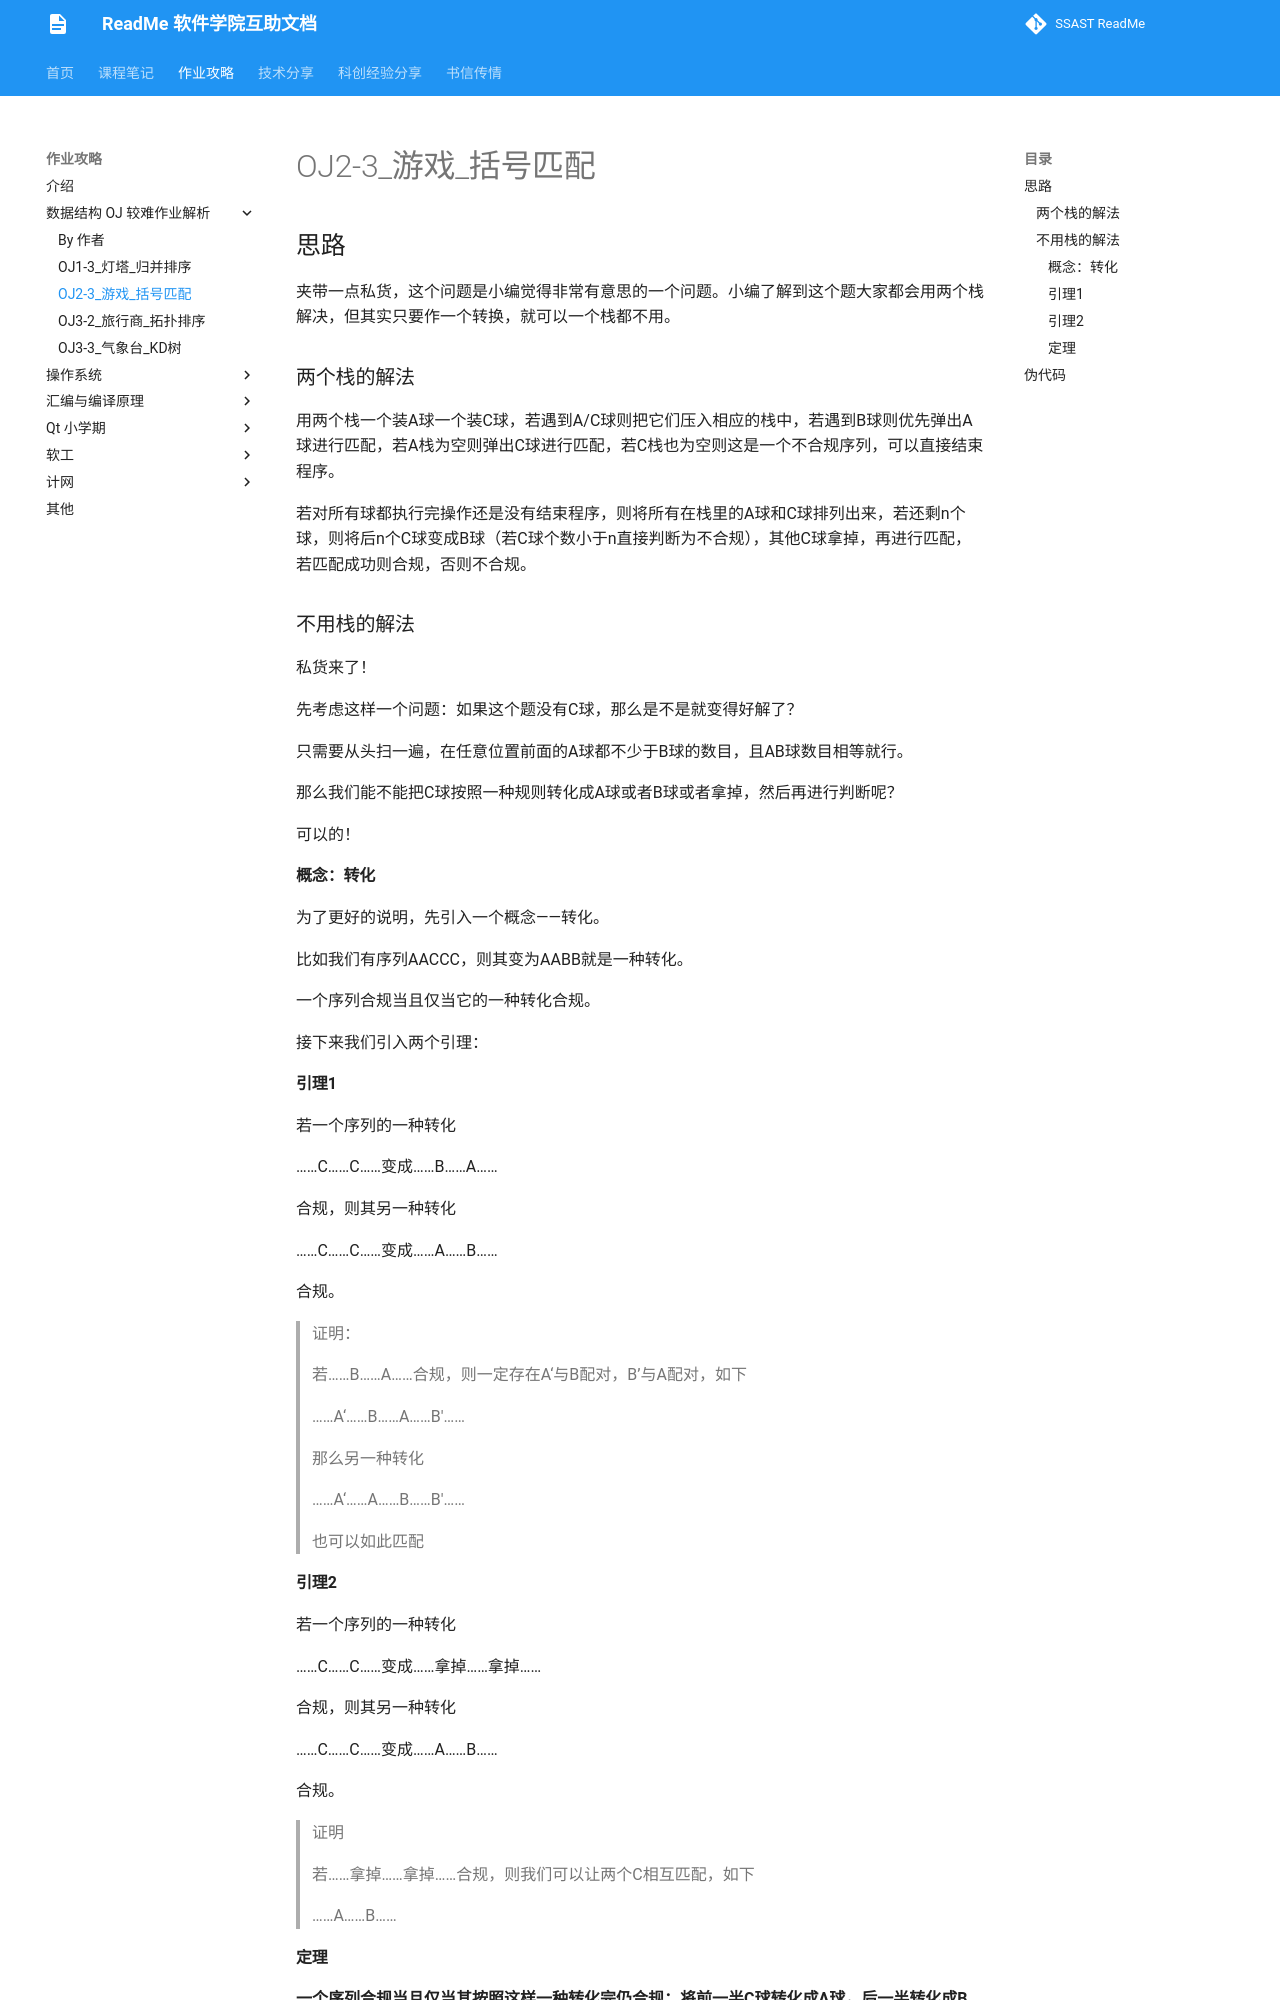

repository: ssast-readme/ssast-readme.github.io · page: homework/dsa-OJ/OJ2/OJ2-3/index.html · generator: mkdocs

## 思路

夹带一点私货，这个问题是小编觉得非常有意思的一个问题。小编了解到这个题大家都会用两个栈解决，但其实只要作一个转换，就可以一个栈都不用。

### 两个栈的解法

用两个栈一个装A球一个装C球，若遇到A/C球则把它们压入相应的栈中，若遇到B球则优先弹出A球进行匹配，若A栈为空则弹出C球进行匹配，若C栈也为空则这是一个不合规序列，可以直接结束程序。

若对所有球都执行完操作还是没有结束程序，则将所有在栈里的A球和C球排列出来，若还剩n个球，则将后n个C球变成B球（若C球个数小于n直接判断为不合规），其他C球拿掉，再进行匹配，若匹配成功则合规，否则不合规。

### 不用栈的解法

私货来了！

先考虑这样一个问题：如果这个题没有C球，那么是不是就变得好解了？

只需要从头扫一遍，在任意位置前面的A球都不少于B球的数目，且AB球数目相等就行。

那么我们能不能把C球按照一种规则转化成A球或者B球或者拿掉，然后再进行判断呢？

可以的！

#### 概念：转化

为了更好的说明，先引入一个概念——转化。

比如我们有序列AACCC，则其变为AABB就是一种转化。

一个序列合规当且仅当它的一种转化合规。

接下来我们引入两个引理：

#### 引理1

若一个序列的一种转化

……C……C……变成……B……A……

合规，则其另一种转化

……C……C……变成……A……B……

合规。

> 证明：
>
> 若……B……A……合规，则一定存在A‘与B配对，B’与A配对，如下
>
> ……A‘……B……A……B'……
>
> 那么另一种转化
>
> ……A‘……A……B……B'……
>
> 也可以如此匹配

#### 引理2

若一个序列的一种转化

……C……C……变成……拿掉……拿掉……

合规，则其另一种转化

……C……C……变成……A……B……

合规。

>证明
>
>若……拿掉……拿掉……合规，则我们可以让两个C相互匹配，如下
>
>……A……B……
